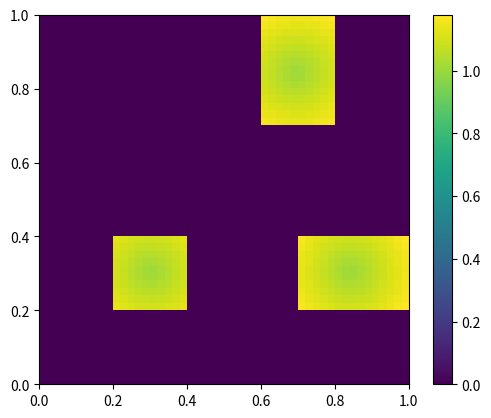

Python code for this plot:
import numpy as np
import matplotlib.pyplot as plt

class BoundingBox(object):


    def __init__(self, x1, x2):

        self.x1 = np.array(x1)
        self.x2 = np.array(x2)
        self.mean = (self.x1 + self.x2 )/2.0


    def __call__(self, x):
        rand_ = 0*np.random.uniform(-0.01,0.01,size=(2,))
        if x[0] >= self.x1[0]+rand_[0] and x[0] <= self.x2[0]+rand_[0]:
            if x[1] >= self.x1[1]+rand_[1] and x[1] <= self.x2[1]+rand_[1]:
                return np.linalg.norm(x[0:2] - self.mean) + 1.0
        return 0.0

    def plot_box(self, ax=None):
        dx = self.x2 - self.x1
        p1 = self.x1.copy()
        p2 = self.x1.copy()
        p2[1] += dx[1]
        p3 = self.x2.copy()
        p4 = self.x1.copy()
        p4[0] += dx[0]
        if ax is None:
            plt.plot([p1[0], p2[0], p3[0], p4[0], p1[0]]
                        ,[p1[1], p2[1], p3[1], p4[1], p1[1]], linewidth=2, color='k')
        else:
            ax.plot([p1[0], p2[0], p3[0], p4[0], p1[0]]
                        ,[p1[1], p2[1], p3[1], p4[1], p1[1]], linewidth=1, color='k', zorder=5)
class FloorPlan(object):

    def __init__(self):

        bounding_regions = [
                ([0.2, 0.2], [0.4, 0.4]),
                ([0.6, 0.7], [0.8, 1.0]),
                ([0.7, 0.2], [1.0, 0.4])
        ]

        self.bounding_boxes = []
        for bounding_region in bounding_regions:

            self.bounding_boxes.append(
                    BoundingBox(*bounding_region)
            )
        self.X_,self.Y_ = np.meshgrid(np.linspace(0,1), np.linspace(0,1))
        samples = np.c_[self.X_.ravel(), self.Y_.ravel()]
        eval_samples = np.array([self.get_penality(sample) for sample in samples])
        self.eval_samples = eval_samples.reshape(self.X_.shape)



    def plot_ground(self, ax=None):
        for bounding_box in self.bounding_boxes:
            bounding_box.plot_box(ax)
        # plt.contourf(self.X_, self.Y_, self.eval_samples)


    def get_penality(self, x):
        penalty = 0.0
        for bounding_box in self.bounding_boxes:
            penalty += bounding_box(x)
        return penalty
    def first_order_derivative(self, x):
        dx = 0.01
        dpdx = np.zeros(x.shape)
        for i in range(2):
            delta = np.zeros(x.shape)
            delta[i] = dx
            dxp = self.get_penality(x + delta)
            dxn = self.get_penality(x - delta)
            dpdx[i] = (dxp - dxn) / (2 * dx)
        return dpdx
if __name__ == '__main__':
    fp = FloorPlan()
    X,Y = np.meshgrid(np.linspace(0,1), np.linspace(0,1))
    samples = np.c_[X.ravel(), Y.ravel()]
    eval_samples = np.array([fp.get_penality(sample) for sample in samples])
    deriv_eval_samples = np.array([
                        np.linalg.norm(fp.first_order_derivative(sample))
                        for sample in samples])
    eval_samples = eval_samples.reshape(X.shape)
    deriv_eval_samples = deriv_eval_samples.reshape(X.shape)

    plt.imshow(eval_samples, origin='lower', extent=(0,1,0,1))
    plt.colorbar()
    plt.show()
